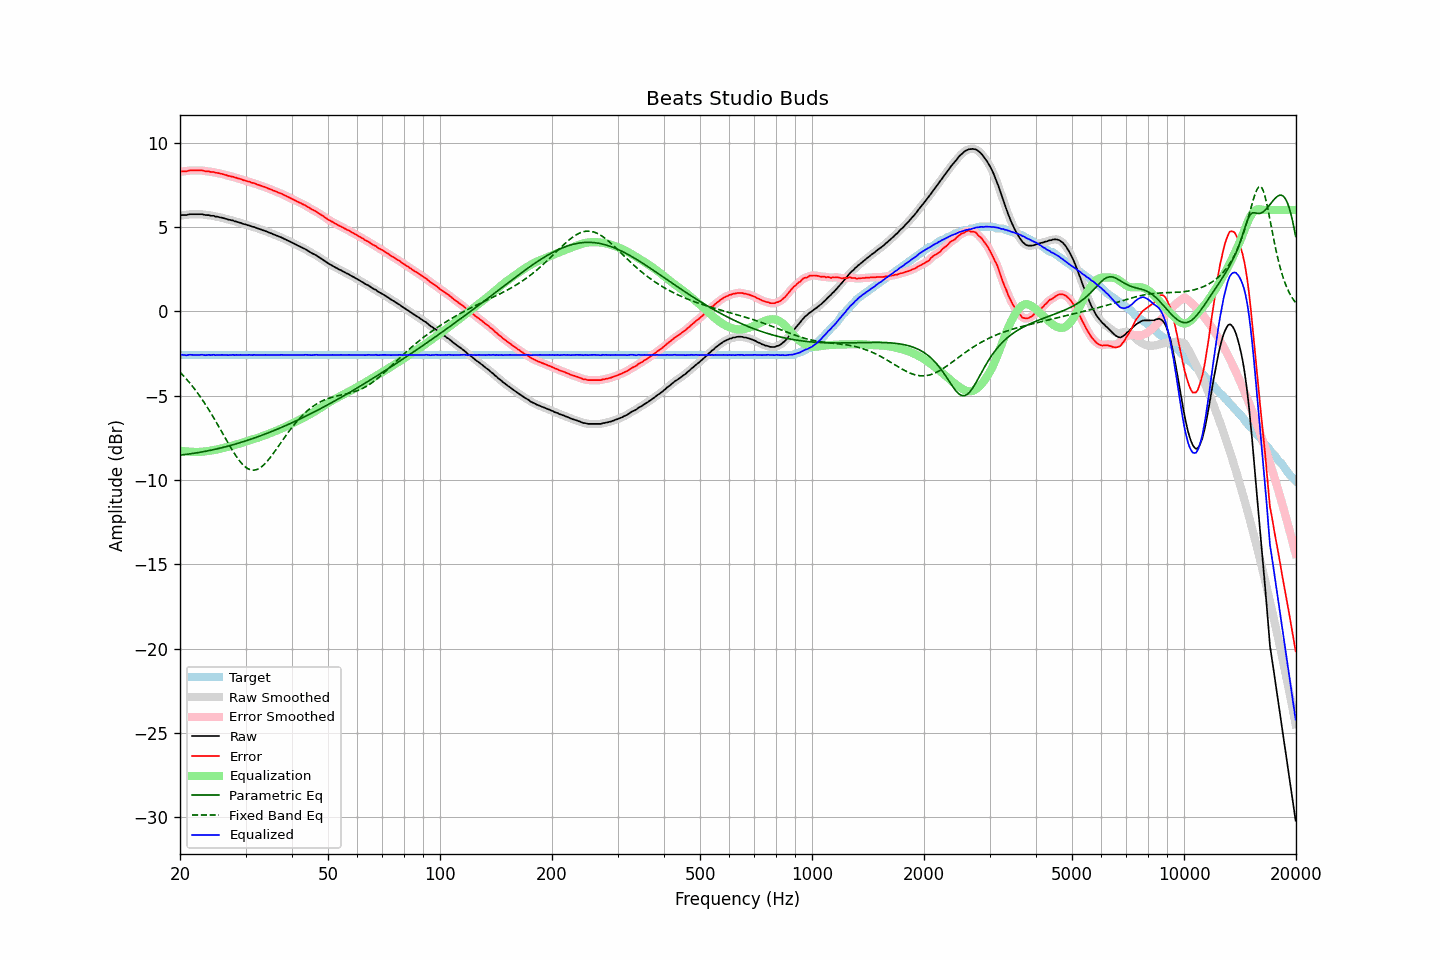

The data file committed next to this chart (first rows):
frequency, raw, error, smoothed, error_smoothed, equalization, parametric_eq, fixed_band_eq, equalized_raw, equalized_smoothed, target
20.00, 5.67, 8.26, 5.68, 8.27, -8.26, -8.53, -3.61, -2.60, -2.59, -2.60
20.20, 5.70, 8.29, 5.68, 8.28, -8.28, -8.52, -3.71, -2.58, -2.60, -2.60
20.40, 5.70, 8.29, 5.69, 8.29, -8.29, -8.51, -3.81, -2.59, -2.60, -2.60
20.61, 5.70, 8.29, 5.70, 8.30, -8.30, -8.50, -3.92, -2.61, -2.60, -2.60
20.81, 5.70, 8.29, 5.71, 8.30, -8.31, -8.49, -4.02, -2.62, -2.61, -2.60
21.02, 5.73, 8.32, 5.72, 8.32, -8.32, -8.48, -4.13, -2.60, -2.60, -2.60
21.23, 5.75, 8.34, 5.74, 8.34, -8.33, -8.46, -4.24, -2.58, -2.59, -2.60
21.44, 5.75, 8.34, 5.75, 8.35, -8.34, -8.45, -4.36, -2.59, -2.59, -2.60
21.66, 5.75, 8.34, 5.75, 8.35, -8.34, -8.43, -4.48, -2.60, -2.59, -2.60
21.87, 5.75, 8.34, 5.75, 8.34, -8.35, -8.42, -4.60, -2.60, -2.60, -2.60
22.09, 5.75, 8.34, 5.75, 8.34, -8.35, -8.40, -4.73, -2.60, -2.60, -2.60
22.31, 5.75, 8.34, 5.75, 8.34, -8.35, -8.39, -4.86, -2.60, -2.60, -2.60
22.54, 5.75, 8.34, 5.75, 8.35, -8.34, -8.37, -4.99, -2.59, -2.59, -2.60
22.76, 5.75, 8.34, 5.75, 8.34, -8.34, -8.36, -5.13, -2.59, -2.59, -2.60
22.99, 5.75, 8.34, 5.74, 8.33, -8.33, -8.34, -5.26, -2.58, -2.59, -2.60
23.22, 5.72, 8.31, 5.72, 8.32, -8.32, -8.32, -5.41, -2.60, -2.60, -2.60
23.45, 5.70, 8.29, 5.71, 8.31, -8.31, -8.30, -5.55, -2.61, -2.60, -2.60
23.69, 5.70, 8.29, 5.69, 8.29, -8.30, -8.28, -5.70, -2.60, -2.60, -2.60
23.92, 5.70, 8.29, 5.68, 8.28, -8.28, -8.27, -5.85, -2.58, -2.60, -2.60
24.16, 5.66, 8.25, 5.68, 8.27, -8.27, -8.25, -6.01, -2.61, -2.59, -2.60
24.40, 5.66, 8.25, 5.66, 8.25, -8.25, -8.23, -6.17, -2.59, -2.59, -2.60
24.65, 5.66, 8.25, 5.64, 8.23, -8.24, -8.21, -6.33, -2.58, -2.60, -2.60
24.89, 5.61, 8.20, 5.63, 8.22, -8.22, -8.18, -6.49, -2.61, -2.59, -2.60
25.14, 5.61, 8.20, 5.60, 8.20, -8.20, -8.16, -6.65, -2.59, -2.60, -2.60
25.39, 5.59, 8.18, 5.58, 8.18, -8.18, -8.14, -6.82, -2.59, -2.60, -2.60
25.65, 5.56, 8.15, 5.57, 8.16, -8.16, -8.12, -6.99, -2.60, -2.59, -2.60
25.91, 5.55, 8.14, 5.54, 8.14, -8.13, -8.09, -7.16, -2.59, -2.59, -2.60
26.16, 5.52, 8.11, 5.52, 8.11, -8.11, -8.07, -7.33, -2.59, -2.59, -2.60
26.43, 5.49, 8.08, 5.49, 8.09, -8.09, -8.05, -7.50, -2.60, -2.60, -2.60
26.69, 5.47, 8.06, 5.46, 8.06, -8.06, -8.02, -7.66, -2.59, -2.60, -2.60
26.96, 5.43, 8.02, 5.44, 8.03, -8.04, -8.00, -7.83, -2.61, -2.60, -2.60
27.23, 5.42, 8.01, 5.42, 8.01, -8.01, -7.97, -7.99, -2.59, -2.60, -2.60
27.50, 5.39, 7.98, 5.39, 7.99, -7.99, -7.94, -8.16, -2.60, -2.60, -2.60
27.77, 5.38, 7.97, 5.37, 7.96, -7.96, -7.92, -8.31, -2.58, -2.59, -2.60
28.05, 5.33, 7.92, 5.34, 7.93, -7.93, -7.89, -8.46, -2.61, -2.59, -2.60
28.33, 5.32, 7.91, 5.31, 7.91, -7.91, -7.86, -8.60, -2.59, -2.59, -2.60
28.62, 5.28, 7.87, 5.28, 7.88, -7.88, -7.83, -8.74, -2.60, -2.60, -2.60
28.90, 5.26, 7.85, 5.26, 7.85, -7.85, -7.81, -8.87, -2.59, -2.59, -2.60
29.19, 5.23, 7.82, 5.22, 7.82, -7.82, -7.78, -8.98, -2.59, -2.60, -2.60
29.48, 5.19, 7.78, 5.19, 7.79, -7.79, -7.75, -9.09, -2.60, -2.60, -2.60
29.78, 5.16, 7.75, 5.16, 7.75, -7.76, -7.72, -9.18, -2.60, -2.60, -2.60
30.08, 5.14, 7.73, 5.13, 7.73, -7.73, -7.69, -9.26, -2.59, -2.60, -2.60
30.38, 5.10, 7.69, 5.11, 7.70, -7.70, -7.66, -9.32, -2.60, -2.59, -2.60
30.68, 5.09, 7.68, 5.08, 7.67, -7.67, -7.62, -9.37, -2.59, -2.60, -2.60
30.99, 5.05, 7.64, 5.05, 7.64, -7.64, -7.59, -9.40, -2.59, -2.60, -2.60
31.30, 5.01, 7.60, 5.02, 7.62, -7.61, -7.56, -9.42, -2.60, -2.59, -2.60
31.61, 5.00, 7.59, 4.99, 7.58, -7.58, -7.53, -9.42, -2.58, -2.60, -2.60
31.93, 4.96, 7.55, 4.96, 7.55, -7.55, -7.49, -9.41, -2.59, -2.60, -2.60
32.24, 4.92, 7.51, 4.92, 7.52, -7.52, -7.46, -9.38, -2.60, -2.59, -2.60
32.57, 4.89, 7.48, 4.89, 7.48, -7.49, -7.42, -9.33, -2.60, -2.60, -2.60
32.89, 4.86, 7.45, 4.85, 7.45, -7.45, -7.39, -9.27, -2.59, -2.60, -2.60
33.22, 4.82, 7.41, 4.82, 7.42, -7.42, -7.35, -9.20, -2.60, -2.60, -2.60
33.55, 4.79, 7.38, 4.79, 7.38, -7.38, -7.32, -9.12, -2.60, -2.59, -2.60
33.89, 4.76, 7.35, 4.75, 7.35, -7.35, -7.28, -9.03, -2.59, -2.59, -2.60
34.23, 4.72, 7.31, 4.72, 7.31, -7.31, -7.25, -8.92, -2.59, -2.59, -2.60
34.57, 4.68, 7.27, 4.68, 7.28, -7.27, -7.21, -8.81, -2.60, -2.59, -2.60
34.92, 4.64, 7.23, 4.64, 7.24, -7.24, -7.17, -8.69, -2.60, -2.60, -2.60
35.27, 4.61, 7.20, 4.60, 7.20, -7.20, -7.13, -8.57, -2.59, -2.60, -2.60
35.62, 4.56, 7.15, 4.56, 7.16, -7.16, -7.09, -8.44, -2.60, -2.60, -2.60
35.97, 4.53, 7.12, 4.53, 7.12, -7.12, -7.06, -8.31, -2.60, -2.60, -2.60
... 635 more rows
